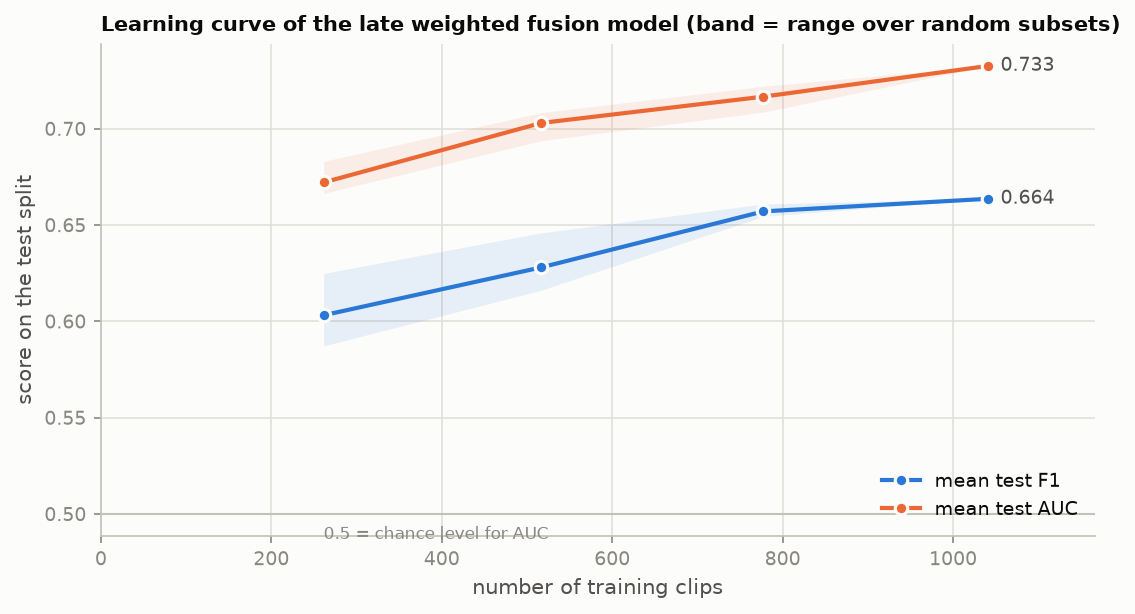

The file beside this chart, header and first rows:
fraction, repeat, train_clips, test_f1, test_auc, test_one_minus_mae
0.25, 1, 265, 0.5872, 0.6669, 0.8965
0.25, 2, 261, 0.5973, 0.683, 0.8951
0.25, 3, 258, 0.6249, 0.6664, 0.8918
0.5, 1, 530, 0.6162, 0.6937, 0.8981
0.5, 2, 514, 0.6219, 0.7083, 0.8986
0.5, 3, 506, 0.6459, 0.7068, 0.8974
0.75, 1, 787, 0.6545, 0.7192, 0.9001
0.75, 2, 771, 0.6558, 0.722, 0.9011
0.75, 3, 774, 0.6609, 0.7086, 0.8979
1.0, 1, 1041, 0.6636, 0.7326, 0.8999
